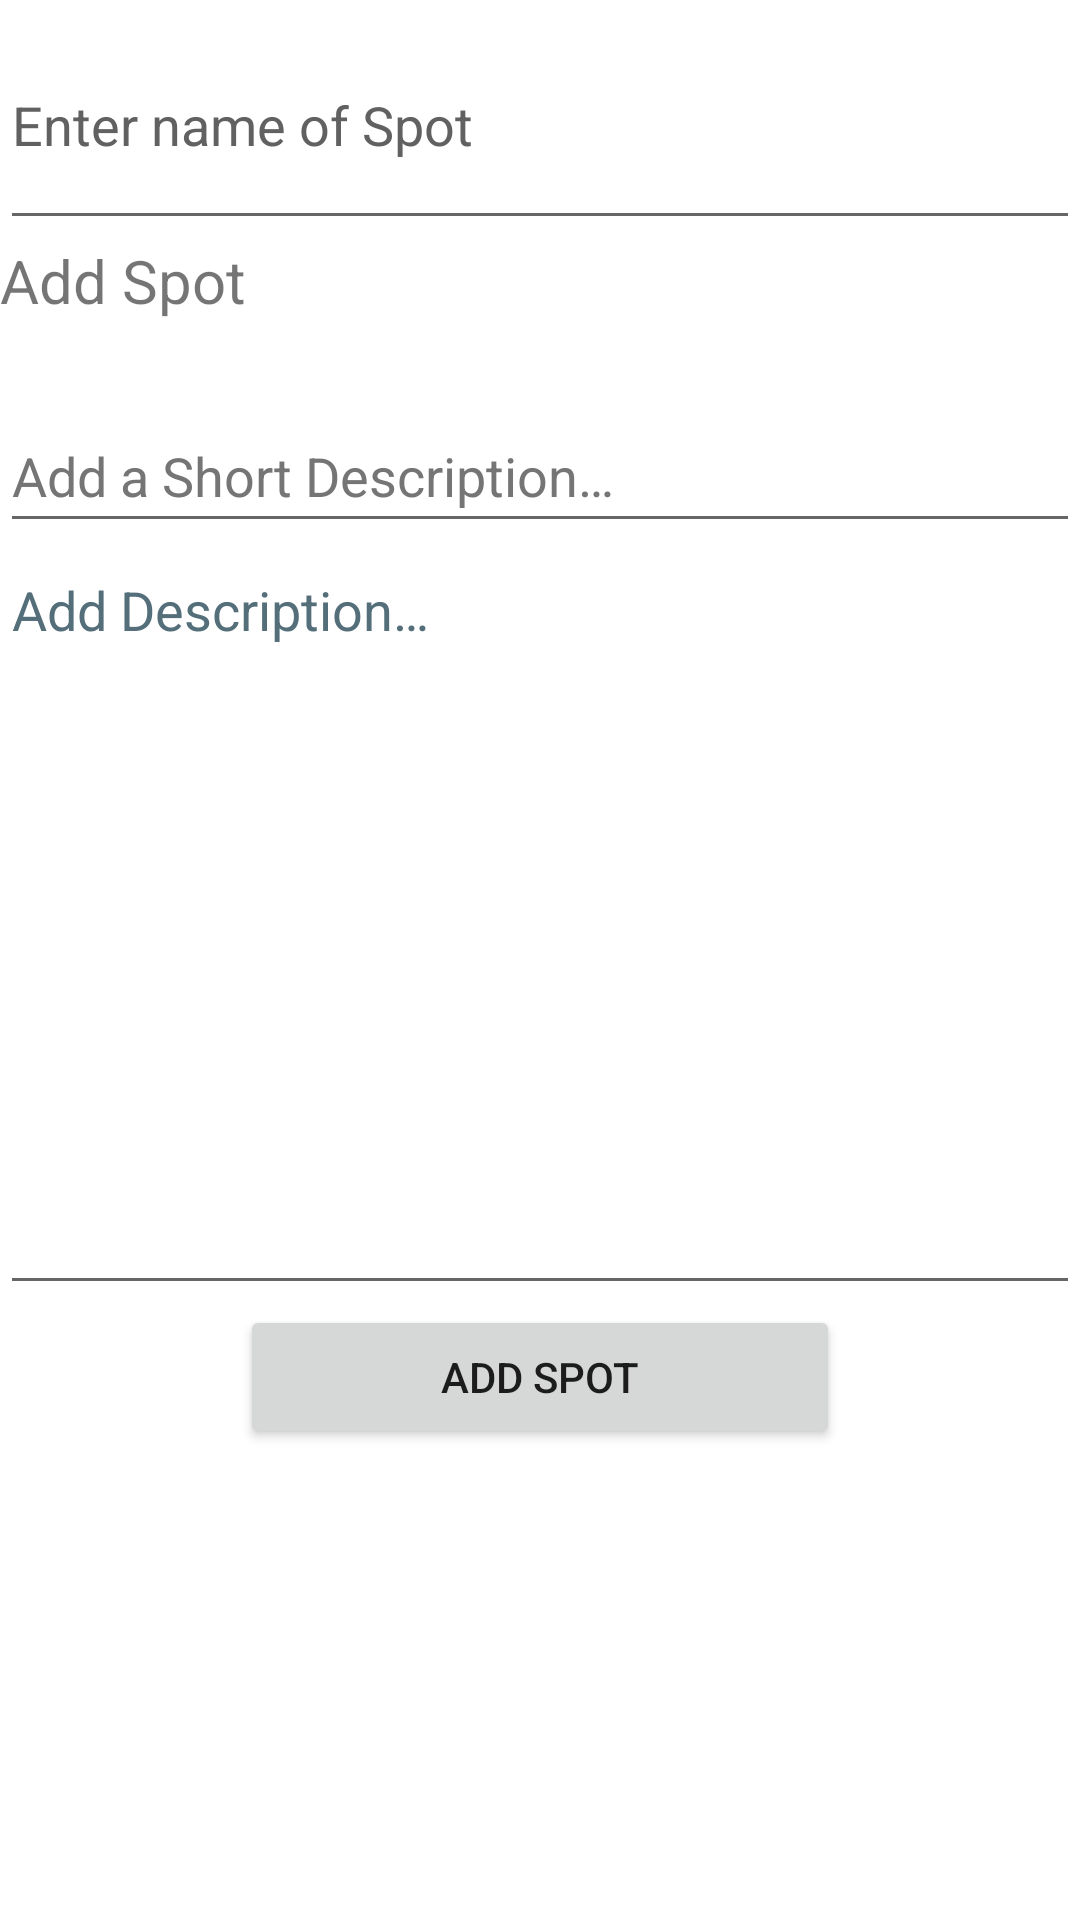

Write the Android layout XML for this screen, with the resource values it uses.
<!-- AndroidManifest.xml: application theme Theme.Dater -->
<!-- res/layout/activity_add_spot.xml -->
<?xml version="1.0" encoding="utf-8"?>
<LinearLayout xmlns:android="http://schemas.android.com/apk/res/android"
    xmlns:app="http://schemas.android.com/apk/res-auto"
    xmlns:tools="http://schemas.android.com/tools"
    android:layout_width="match_parent"
    android:layout_height="match_parent"
    android:background="@color/white"
    android:orientation="vertical"
    tools:context=".AddSpotActivity">

    <EditText
        android:id="@+id/editText_addSpot_name"
        android:layout_width="match_parent"
        android:layout_height="80dp"
        android:autofillHints=""
        android:ems="10"
        android:hint="@string/addSpot_nameHint"
        android:inputType="textPersonName"
        android:textColorHint="#616161" />

    <TextView
        android:id="@+id/textView_addSpot_location"
        android:layout_width="match_parent"
        android:layout_height="53dp"
        android:text="@string/addSpot_add"
        android:textSize="20sp" />

    <EditText
        android:id="@+id/editText_addSpot_snippet"
        android:layout_width="match_parent"
        android:layout_height="wrap_content"
        android:ems="10"
        android:hint="@string/addSpot_snippet"
        android:inputType="textPersonName"
        android:minHeight="48dp"
        android:textColorHint="#757575"
        android:autofillHints="" />

    <EditText
        android:id="@+id/editText_addSpot_description"
        android:layout_width="match_parent"
        android:layout_height="254dp"
        android:autofillHints=""
        android:ems="10"
        android:gravity="start|top"
        android:hint="@string/addSpot_description"
        android:inputType="textMultiLine"
        android:textColorHint="#546E7A" />

    <Button
        android:id="@+id/button_addSpot_add"
        android:layout_width="200dp"
        android:layout_height="wrap_content"
        android:layout_gravity="center"
        android:onClick="onAddSpotButtonClicked"
        android:text="@string/addSpot_add" />

</LinearLayout>
<!-- resources referenced by this layout -->
<resources>
  <string name="addSpot_add">Add Spot</string>
  <string name="addSpot_description">Add Description…</string>
  <string name="addSpot_nameHint">Enter name of Spot</string>
  <string name="addSpot_snippet">Add a Short Description…</string>
  <style name="Theme.Dater" parent="Theme.MaterialComponents.DayNight.DarkActionBar">
          
          <item name="colorPrimary">@color/purple_500</item>
          <item name="colorPrimaryVariant">@color/purple_700</item>
          <item name="colorOnPrimary">@color/white</item>
          
          <item name="colorSecondary">@color/teal_200</item>
          <item name="colorSecondaryVariant">@color/teal_700</item>
          <item name="colorOnSecondary">@color/black</item>
          
          <item name="android:statusBarColor" tools:targetApi="l">?attr/colorPrimaryVariant</item>
          
      </style>
  <!-- not gathered from this repository: default colours our renderer supplied (Android Studio template values) -->
  <color name="purple_500">#FF6200EE</color>
  <color name="purple_700">#FF3700B3</color>
  <color name="teal_200">#FF03DAC5</color>
  <color name="teal_700">#FF018786</color>
  <color name="black">#FF000000</color>
  <color name="white">#FFFFFFFF</color>
</resources>
